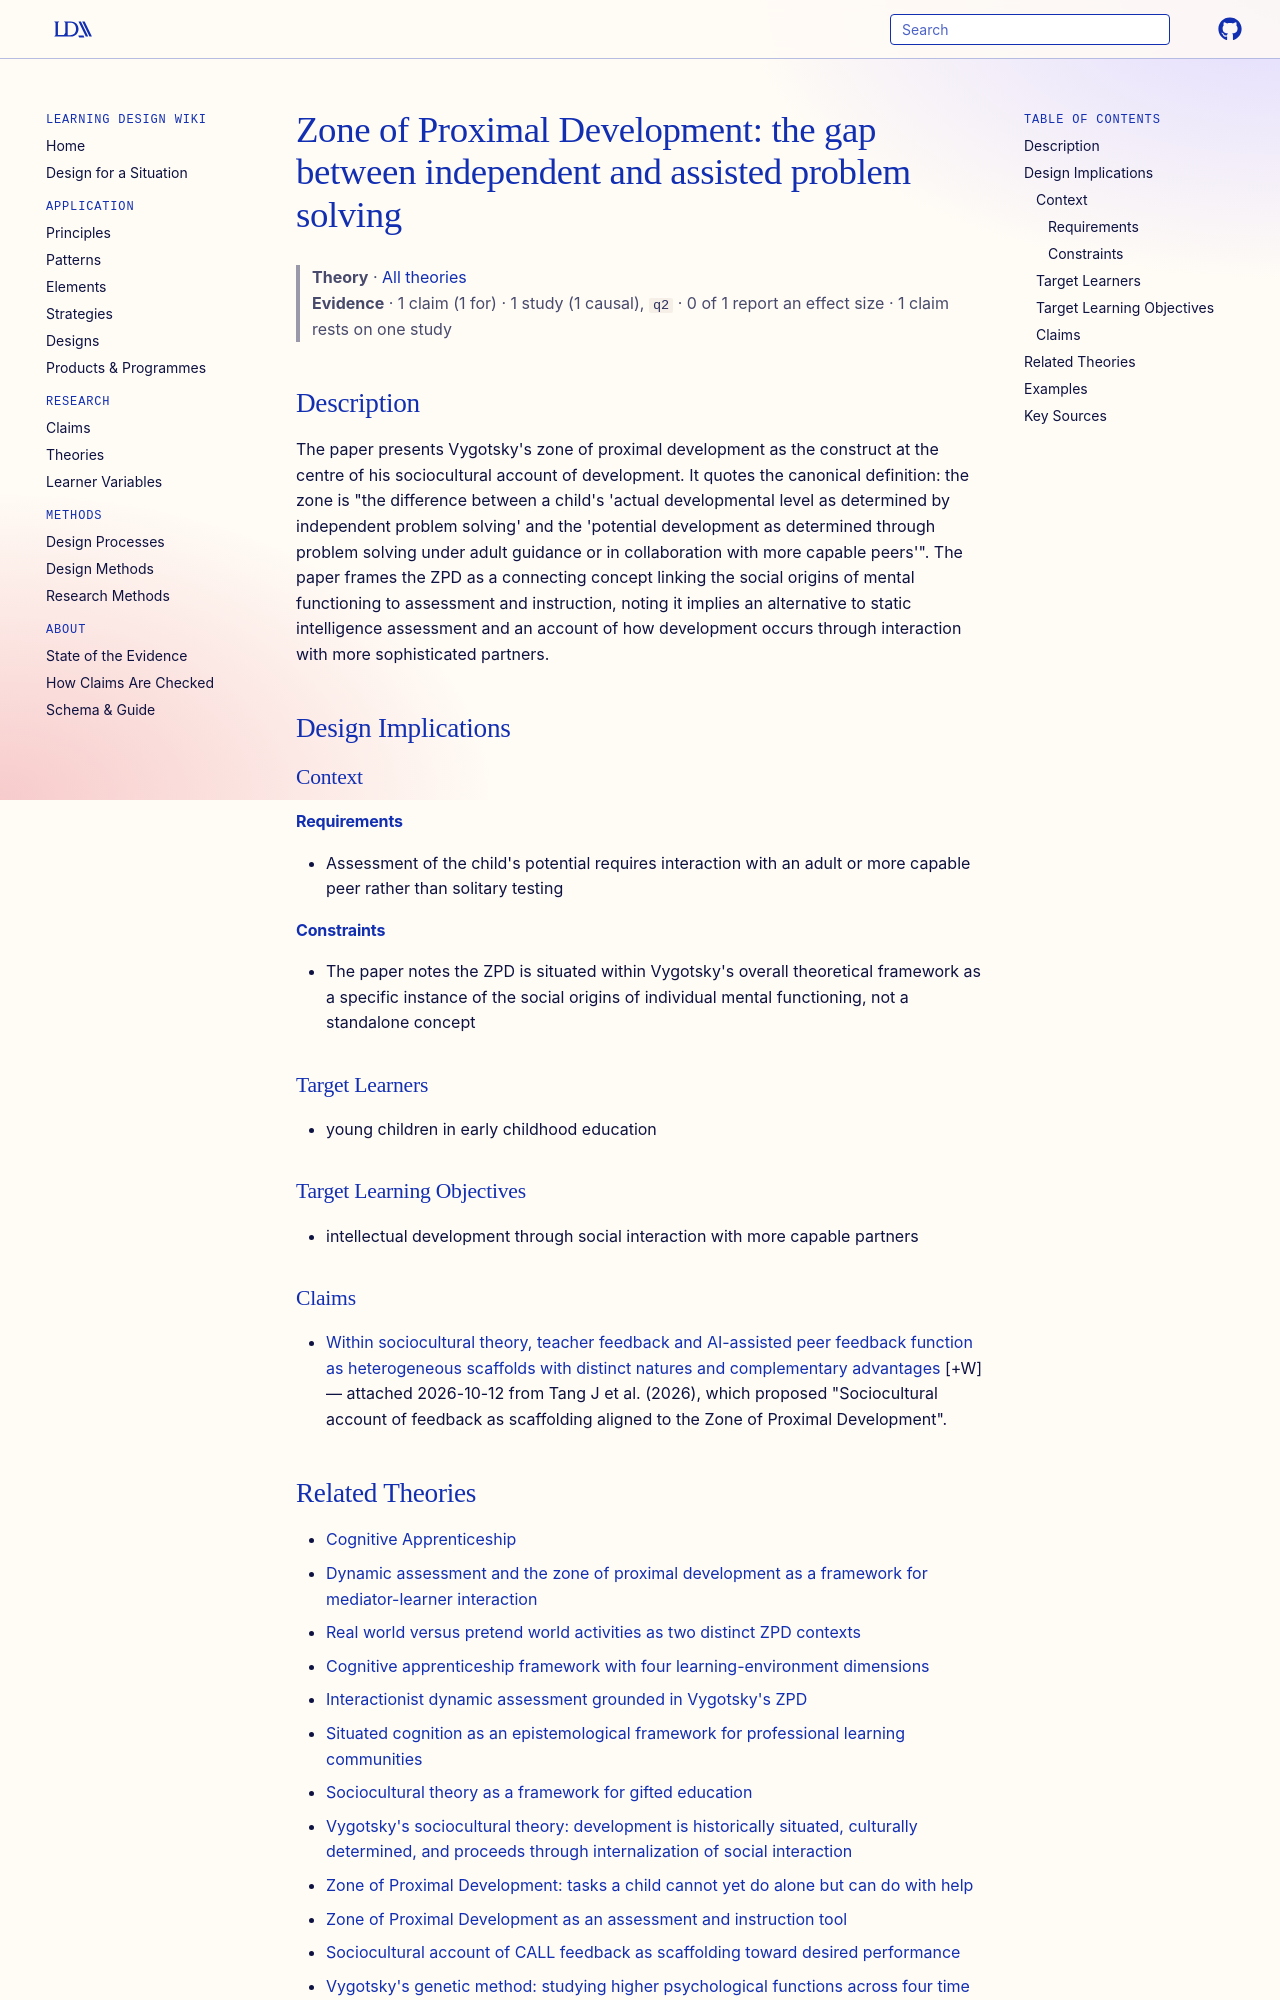

repository: Learning-Design-Alliance/learning-wiki · page: theories/zpd-gap-independent-versus-assisted-problem-solving/index.html · generator: mkdocs

---
type: theory
title: "Zone of Proximal Development: the gap between independent and assisted problem solving"
description: "The paper presents Vygotsky's zone of proximal development as the construct at the centre of his sociocultural account of development."
canonical: true
status: review
generated:
  by: claude/unspecified
  at: 2026-09-25
sources:
  - id: seng-1997
    resource: "https://eric.ed.gov/?id=ED416957"
    title: "Seng, Seok-Hoon. (1997). Zone of Proximal Development and the World of the Child. https://eric.ed.gov/?id=ED416957"
    author: Seng, Seok-Hoon
---

# Zone of Proximal Development: the gap between independent and assisted problem solving

> **Theory** · [All theories](index.md)
> **Evidence** · 1 claim (1 for) · 1 study (1 causal), `q2` · 0 of 1 report an effect size · 1 claim rests on one study

## Description
The paper presents Vygotsky's zone of proximal development as the construct at the centre of his sociocultural account of development. It quotes the canonical definition: the zone is "the difference between a child's 'actual developmental level as determined by independent problem solving' and the 'potential development as determined through problem solving under adult guidance or in collaboration with more capable peers'". The paper frames the ZPD as a connecting concept linking the social origins of mental functioning to assessment and instruction, noting it implies an alternative to static intelligence assessment and an account of how development occurs through interaction with more sophisticated partners.

## Design Implications

### Context
#### Requirements
- Assessment of the child's potential requires interaction with an adult or more capable peer rather than solitary testing
#### Constraints
- The paper notes the ZPD is situated within Vygotsky's overall theoretical framework as a specific instance of the social origins of individual mental functioning, not a standalone concept

### Target Learners
- young children in early childhood education

### Target Learning Objectives
- intellectual development through social interaction with more capable partners

### Claims

- [Within sociocultural theory, teacher feedback and AI-assisted peer feedback function as heterogeneous scaffolds with distinct natures and complementary advantages](../claims/heterogeneous-scaffolds-sct-framework.md) [+W] — attached 2026-10-12 from Tang J et al. (2026), which proposed "Sociocultural account of feedback as scaffolding aligned to the Zone of Proximal Development".
